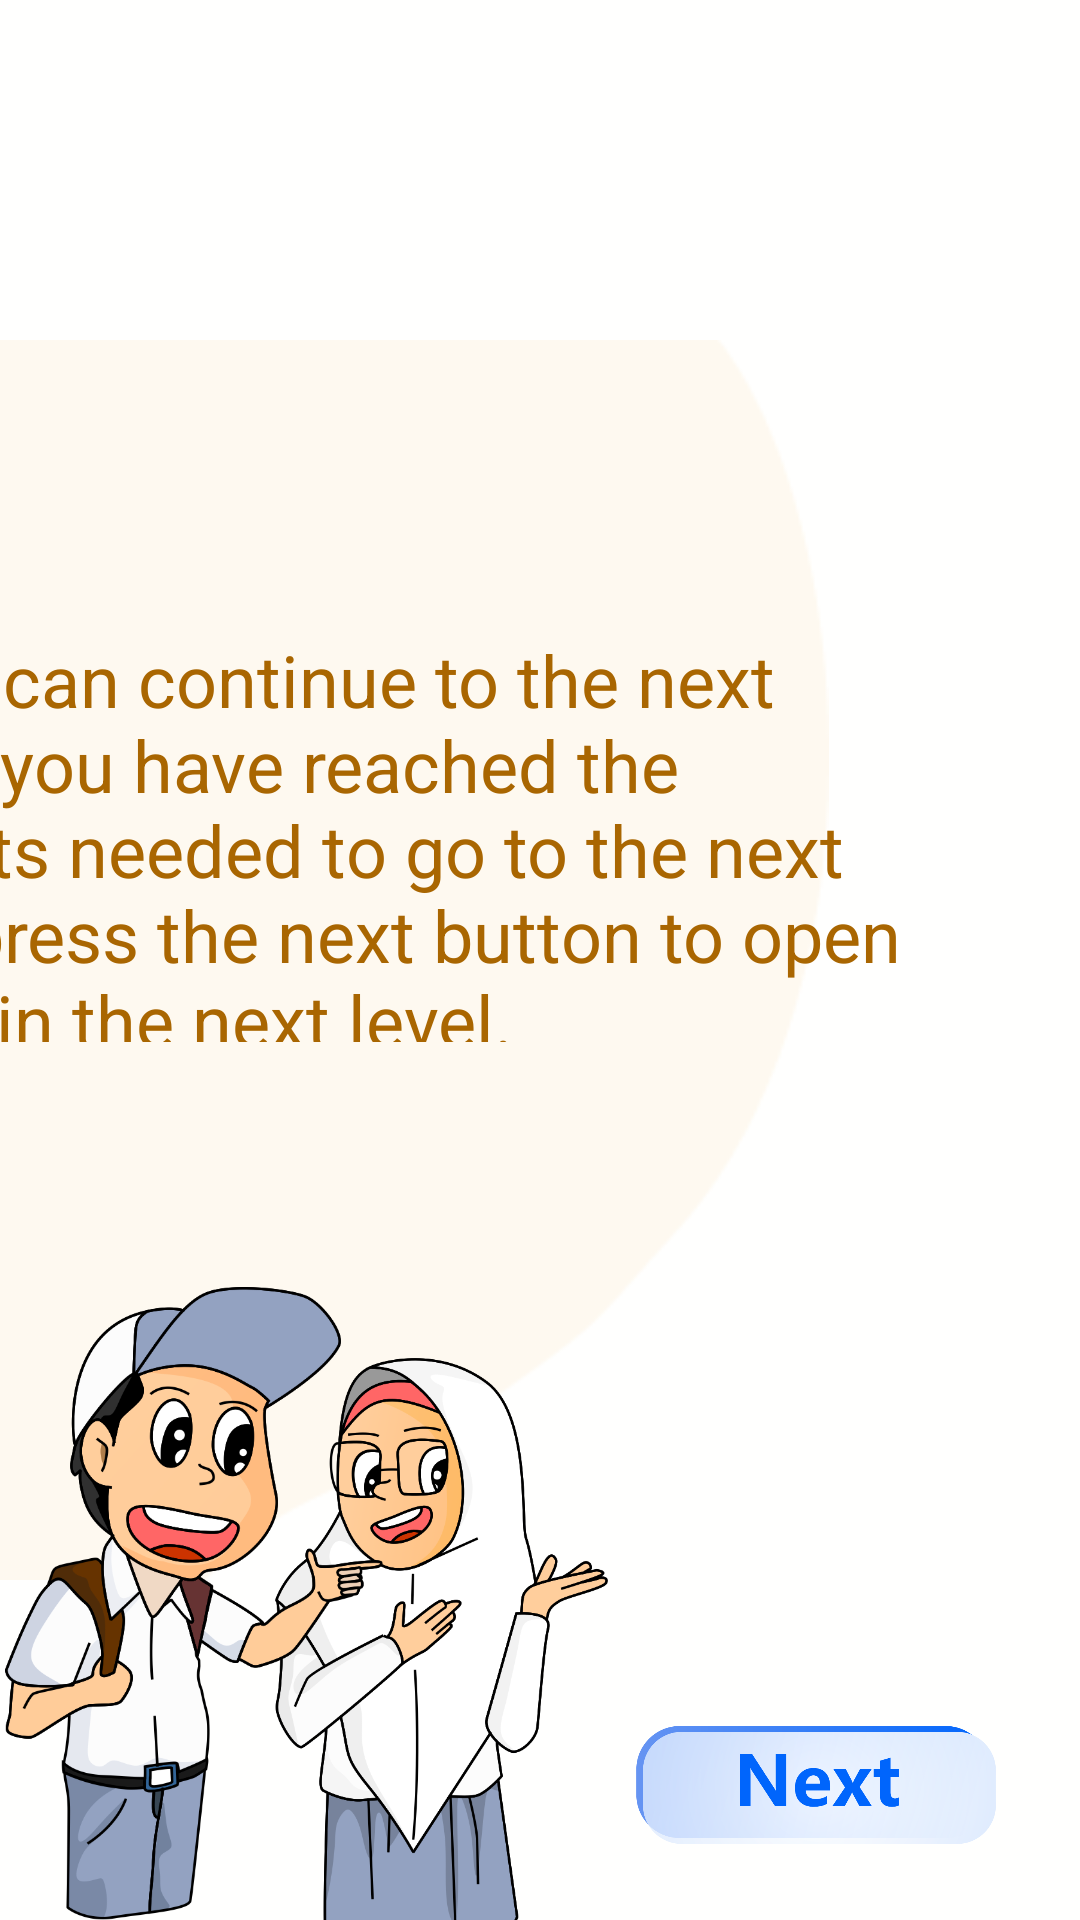

Layout XML and referenced resources for this Android screen:
<!-- AndroidManifest.xml: application theme Theme.AppCompat.Light.NoActionBar.FullScreen -->
<!-- res/layout/fragment_pass.xml -->
<?xml version="1.0" encoding="utf-8"?>
<androidx.constraintlayout.widget.ConstraintLayout xmlns:android="http://schemas.android.com/apk/res/android"
    xmlns:tools="http://schemas.android.com/tools"
    android:layout_width="match_parent"
    android:layout_height="match_parent"
    xmlns:app="http://schemas.android.com/apk/res-auto"
    android:background="#FFFFFE"
    tools:context=".Fragments.Scoring.PassFragment">

    <ImageView
        android:id="@+id/imageView4"
        android:layout_width="wrap_content"
        android:layout_height="wrap_content"
        android:src="@drawable/bg_scoring"
        android:layout_marginLeft="-40dp"
        app:layout_constraintBottom_toBottomOf="parent"
        app:layout_constraintStart_toStartOf="parent"
        app:layout_constraintTop_toTopOf="parent" />
    <ImageView
        android:layout_width="157dp"
        android:layout_height="197dp"
        android:src="@drawable/chara_dina"
        android:layout_marginLeft="-70dp"
        android:layout_marginBottom="-10dp"
        app:layout_constraintBottom_toBottomOf="parent"
        app:layout_constraintStart_toEndOf="@+id/imageView2"
        app:layout_constraintVertical_bias="0.714" />

    <ImageView
        android:id="@+id/imageView2"
        android:layout_width="148dp"
        android:layout_height="211dp"
        android:layout_marginLeft="-10dp"
        android:src="@drawable/chara_dani"
        app:layout_constraintBottom_toBottomOf="parent"
        app:layout_constraintStart_toStartOf="parent" />


    <TextView
        android:id="@+id/tv_sapa"
        android:layout_width="461dp"
        android:layout_height="137dp"
        android:layout_marginEnd="50dp"
        android:gravity="center_vertical"
        android:text="Excellent, you can continue to the next level because you have reached the standard points needed to go to the next level. Please press the next button to open all the games in the next level."
        android:textColor="#A96601"
        android:textSize="24sp"
        app:layout_constraintBottom_toBottomOf="parent"
        app:layout_constraintEnd_toEndOf="parent"
        app:layout_constraintTop_toTopOf="parent"
        app:layout_constraintVertical_bias="0.418" />

    <ImageView
        android:id="@+id/bt_submit"
        android:layout_width="120dp"
        android:layout_height="50dp"
        android:layout_marginEnd="28dp"
        android:layout_marginBottom="20dp"
        android:src="@drawable/bt_next"
        app:layout_constraintBottom_toBottomOf="parent"
        app:layout_constraintEnd_toEndOf="parent" />


</androidx.constraintlayout.widget.ConstraintLayout>
<!-- resources referenced by this layout -->
<resources>
  <!-- drawable bg_scoring: png bitmap (drawable, 3956 bytes) -->
  <!-- drawable bt_next: png bitmap (drawable, 83660 bytes) -->
  <!-- drawable chara_dani: png bitmap (drawable, 162481 bytes) -->
  <!-- drawable chara_dina: png bitmap (drawable, 150859 bytes) -->
  <style name="Theme.AppCompat.Light.NoActionBar.FullScreen" parent="@style/Theme.AppCompat.Light.NoActionBar">
          <item name="android:windowNoTitle">true</item>
          <item name="android:windowActionBar">false</item>
          <item name="android:windowFullscreen">true</item>
          <item name="android:windowContentOverlay">@null</item>
      </style>
</resources>
